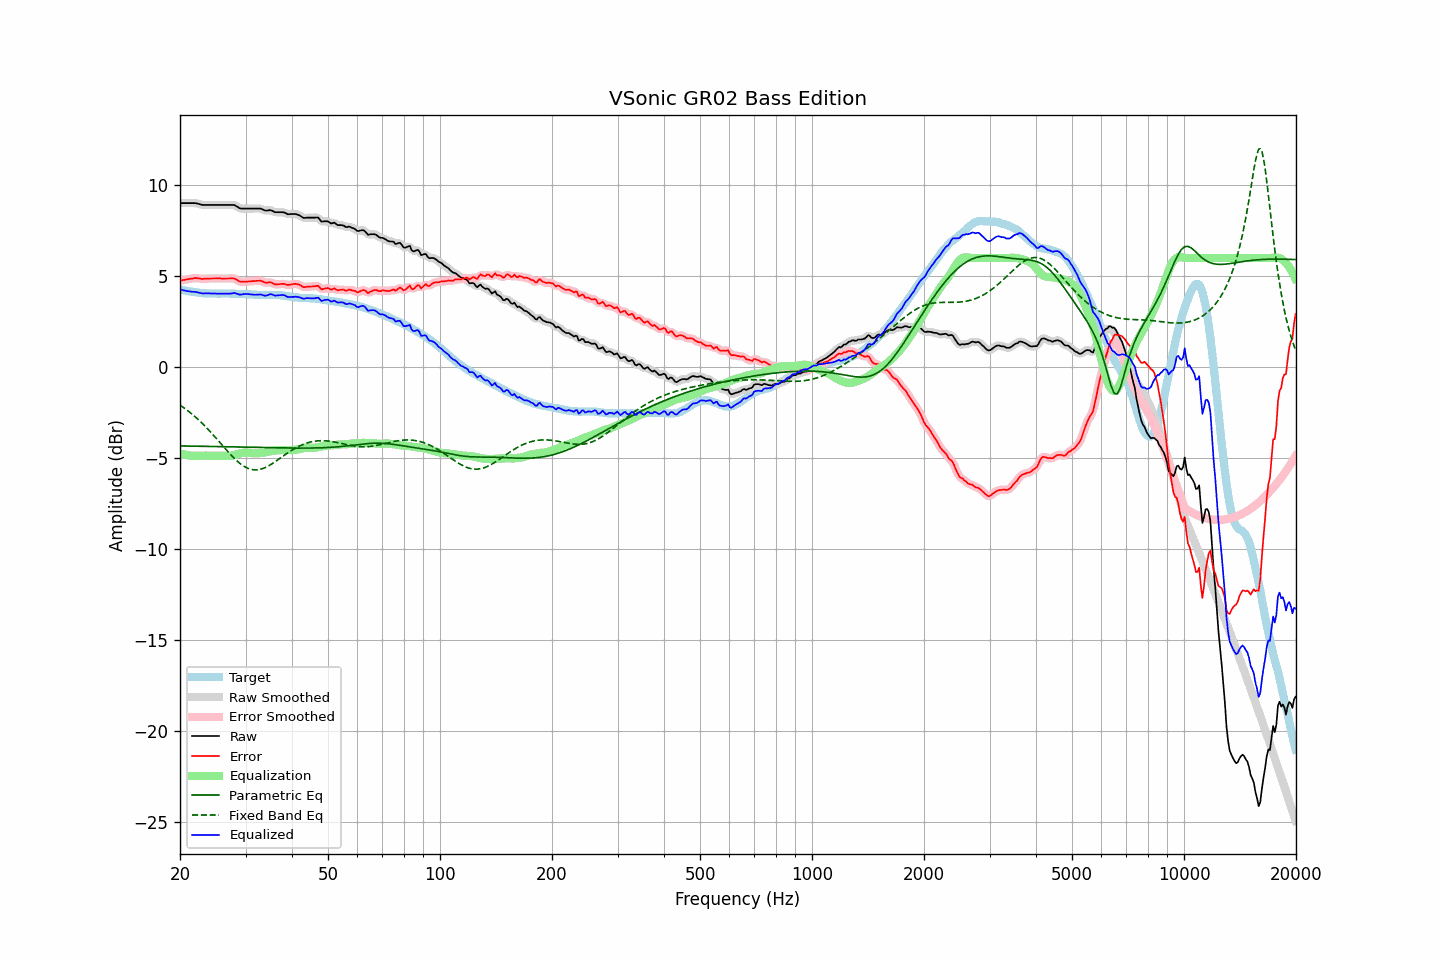

The data file committed next to this chart (first rows):
frequency, raw, error, smoothed, error_smoothed, equalization, parametric_eq, fixed_band_eq, equalized_raw, equalized_smoothed, target
20.00, 9.01, 4.75, 9.01, 4.75, -4.74, -4.33, -2.09, 4.28, 4.28, 4.27
20.20, 9.01, 4.77, 9.01, 4.77, -4.76, -4.33, -2.15, 4.25, 4.25, 4.25
20.40, 9.01, 4.79, 9.01, 4.79, -4.79, -4.33, -2.21, 4.23, 4.23, 4.23
20.61, 9.01, 4.80, 9.01, 4.80, -4.81, -4.33, -2.27, 4.21, 4.21, 4.22
20.81, 9.01, 4.82, 9.01, 4.82, -4.83, -4.33, -2.34, 4.19, 4.19, 4.19
21.02, 9.01, 4.83, 9.01, 4.83, -4.84, -4.34, -2.41, 4.17, 4.17, 4.18
21.23, 9.01, 4.85, 9.01, 4.85, -4.85, -4.34, -2.47, 4.16, 4.16, 4.16
21.44, 9.01, 4.86, 9.02, 4.86, -4.86, -4.34, -2.55, 4.15, 4.15, 4.15
21.66, 9.01, 4.87, 9.02, 4.88, -4.87, -4.34, -2.62, 4.14, 4.14, 4.14
21.87, 9.01, 4.89, 9.01, 4.89, -4.88, -4.34, -2.70, 4.14, 4.14, 4.12
22.09, 9.00, 4.89, 9.00, 4.89, -4.88, -4.34, -2.77, 4.13, 4.13, 4.11
22.31, 8.98, 4.88, 8.99, 4.89, -4.88, -4.34, -2.85, 4.11, 4.11, 4.10
22.54, 8.96, 4.87, 8.96, 4.87, -4.87, -4.35, -2.93, 4.09, 4.09, 4.09
22.76, 8.93, 4.85, 8.94, 4.86, -4.87, -4.35, -3.02, 4.07, 4.07, 4.08
22.99, 8.91, 4.85, 8.92, 4.85, -4.87, -4.35, -3.10, 4.05, 4.06, 4.07
23.22, 8.91, 4.86, 8.91, 4.85, -4.86, -4.35, -3.19, 4.05, 4.05, 4.06
23.45, 8.91, 4.86, 8.91, 4.86, -4.86, -4.35, -3.28, 4.05, 4.05, 4.06
23.69, 8.91, 4.87, 8.91, 4.87, -4.86, -4.35, -3.37, 4.05, 4.05, 4.05
23.92, 8.91, 4.87, 8.91, 4.87, -4.86, -4.36, -3.47, 4.05, 4.05, 4.05
24.16, 8.91, 4.87, 8.91, 4.87, -4.87, -4.36, -3.56, 4.05, 4.05, 4.04
24.40, 8.91, 4.87, 8.91, 4.87, -4.87, -4.36, -3.66, 4.04, 4.04, 4.04
24.65, 8.91, 4.87, 8.91, 4.87, -4.87, -4.36, -3.76, 4.04, 4.04, 4.04
24.89, 8.91, 4.87, 8.91, 4.87, -4.87, -4.36, -3.86, 4.04, 4.04, 4.04
25.14, 8.91, 4.87, 8.91, 4.87, -4.87, -4.36, -3.96, 4.04, 4.04, 4.04
25.39, 8.91, 4.87, 8.91, 4.87, -4.87, -4.37, -4.06, 4.04, 4.04, 4.04
25.65, 8.91, 4.88, 8.91, 4.87, -4.87, -4.37, -4.16, 4.04, 4.04, 4.04
25.91, 8.91, 4.87, 8.91, 4.87, -4.87, -4.37, -4.26, 4.04, 4.04, 4.05
26.16, 8.91, 4.87, 8.91, 4.87, -4.87, -4.37, -4.36, 4.04, 4.04, 4.05
26.43, 8.91, 4.87, 8.91, 4.87, -4.88, -4.37, -4.46, 4.04, 4.04, 4.05
26.69, 8.91, 4.87, 8.91, 4.87, -4.88, -4.38, -4.56, 4.04, 4.04, 4.04
26.96, 8.91, 4.87, 8.91, 4.87, -4.88, -4.38, -4.66, 4.03, 4.03, 4.04
27.23, 8.91, 4.87, 8.92, 4.87, -4.88, -4.38, -4.76, 4.04, 4.04, 4.04
27.50, 8.91, 4.87, 8.92, 4.88, -4.87, -4.38, -4.85, 4.05, 4.05, 4.04
27.77, 8.91, 4.87, 8.91, 4.87, -4.85, -4.38, -4.94, 4.07, 4.06, 4.04
28.05, 8.90, 4.87, 8.89, 4.86, -4.83, -4.39, -5.03, 4.08, 4.06, 4.04
28.33, 8.84, 4.82, 8.85, 4.82, -4.80, -4.39, -5.12, 4.04, 4.05, 4.03
28.62, 8.80, 4.77, 8.79, 4.77, -4.77, -4.39, -5.20, 4.02, 4.02, 4.02
28.90, 8.73, 4.71, 8.74, 4.72, -4.75, -4.39, -5.27, 3.99, 4.00, 4.02
29.19, 8.71, 4.69, 8.72, 4.70, -4.73, -4.39, -5.34, 3.99, 3.99, 4.02
29.48, 8.71, 4.69, 8.71, 4.69, -4.71, -4.40, -5.40, 4.01, 4.00, 4.02
29.78, 8.71, 4.70, 8.71, 4.69, -4.70, -4.40, -5.46, 4.02, 4.02, 4.02
30.08, 8.71, 4.70, 8.71, 4.70, -4.69, -4.40, -5.51, 4.02, 4.02, 4.02
30.38, 8.71, 4.70, 8.71, 4.70, -4.70, -4.40, -5.55, 4.02, 4.02, 4.01
30.68, 8.71, 4.71, 8.71, 4.71, -4.70, -4.40, -5.58, 4.01, 4.01, 4.00
30.99, 8.71, 4.71, 8.71, 4.72, -4.72, -4.41, -5.61, 4.00, 4.00, 4.00
31.30, 8.71, 4.73, 8.71, 4.72, -4.73, -4.41, -5.63, 3.99, 3.99, 3.99
31.61, 8.71, 4.73, 8.71, 4.73, -4.74, -4.41, -5.64, 3.98, 3.98, 3.99
31.93, 8.71, 4.73, 8.71, 4.74, -4.74, -4.41, -5.65, 3.98, 3.98, 3.98
32.24, 8.71, 4.74, 8.72, 4.74, -4.73, -4.41, -5.64, 3.98, 3.98, 3.97
32.57, 8.71, 4.75, 8.72, 4.75, -4.73, -4.42, -5.63, 3.99, 3.99, 3.97
32.89, 8.71, 4.75, 8.71, 4.74, -4.72, -4.42, -5.61, 4.00, 3.99, 3.97
33.22, 8.68, 4.72, 8.68, 4.72, -4.71, -4.42, -5.59, 3.97, 3.97, 3.96
33.55, 8.64, 4.68, 8.64, 4.68, -4.70, -4.42, -5.56, 3.95, 3.95, 3.96
33.89, 8.60, 4.64, 8.62, 4.65, -4.68, -4.42, -5.52, 3.92, 3.93, 3.97
34.23, 8.60, 4.64, 8.61, 4.65, -4.66, -4.42, -5.48, 3.94, 3.95, 3.96
34.57, 8.61, 4.65, 8.62, 4.65, -4.64, -4.43, -5.43, 3.97, 3.97, 3.96
34.92, 8.63, 4.67, 8.62, 4.65, -4.62, -4.43, -5.38, 4.01, 4.00, 3.97
35.27, 8.60, 4.64, 8.60, 4.63, -4.61, -4.43, -5.33, 4.00, 3.99, 3.96
35.62, 8.56, 4.59, 8.56, 4.60, -4.59, -4.43, -5.27, 3.97, 3.97, 3.97
35.97, 8.51, 4.55, 8.53, 4.56, -4.59, -4.43, -5.21, 3.93, 3.94, 3.97
... 635 more rows
